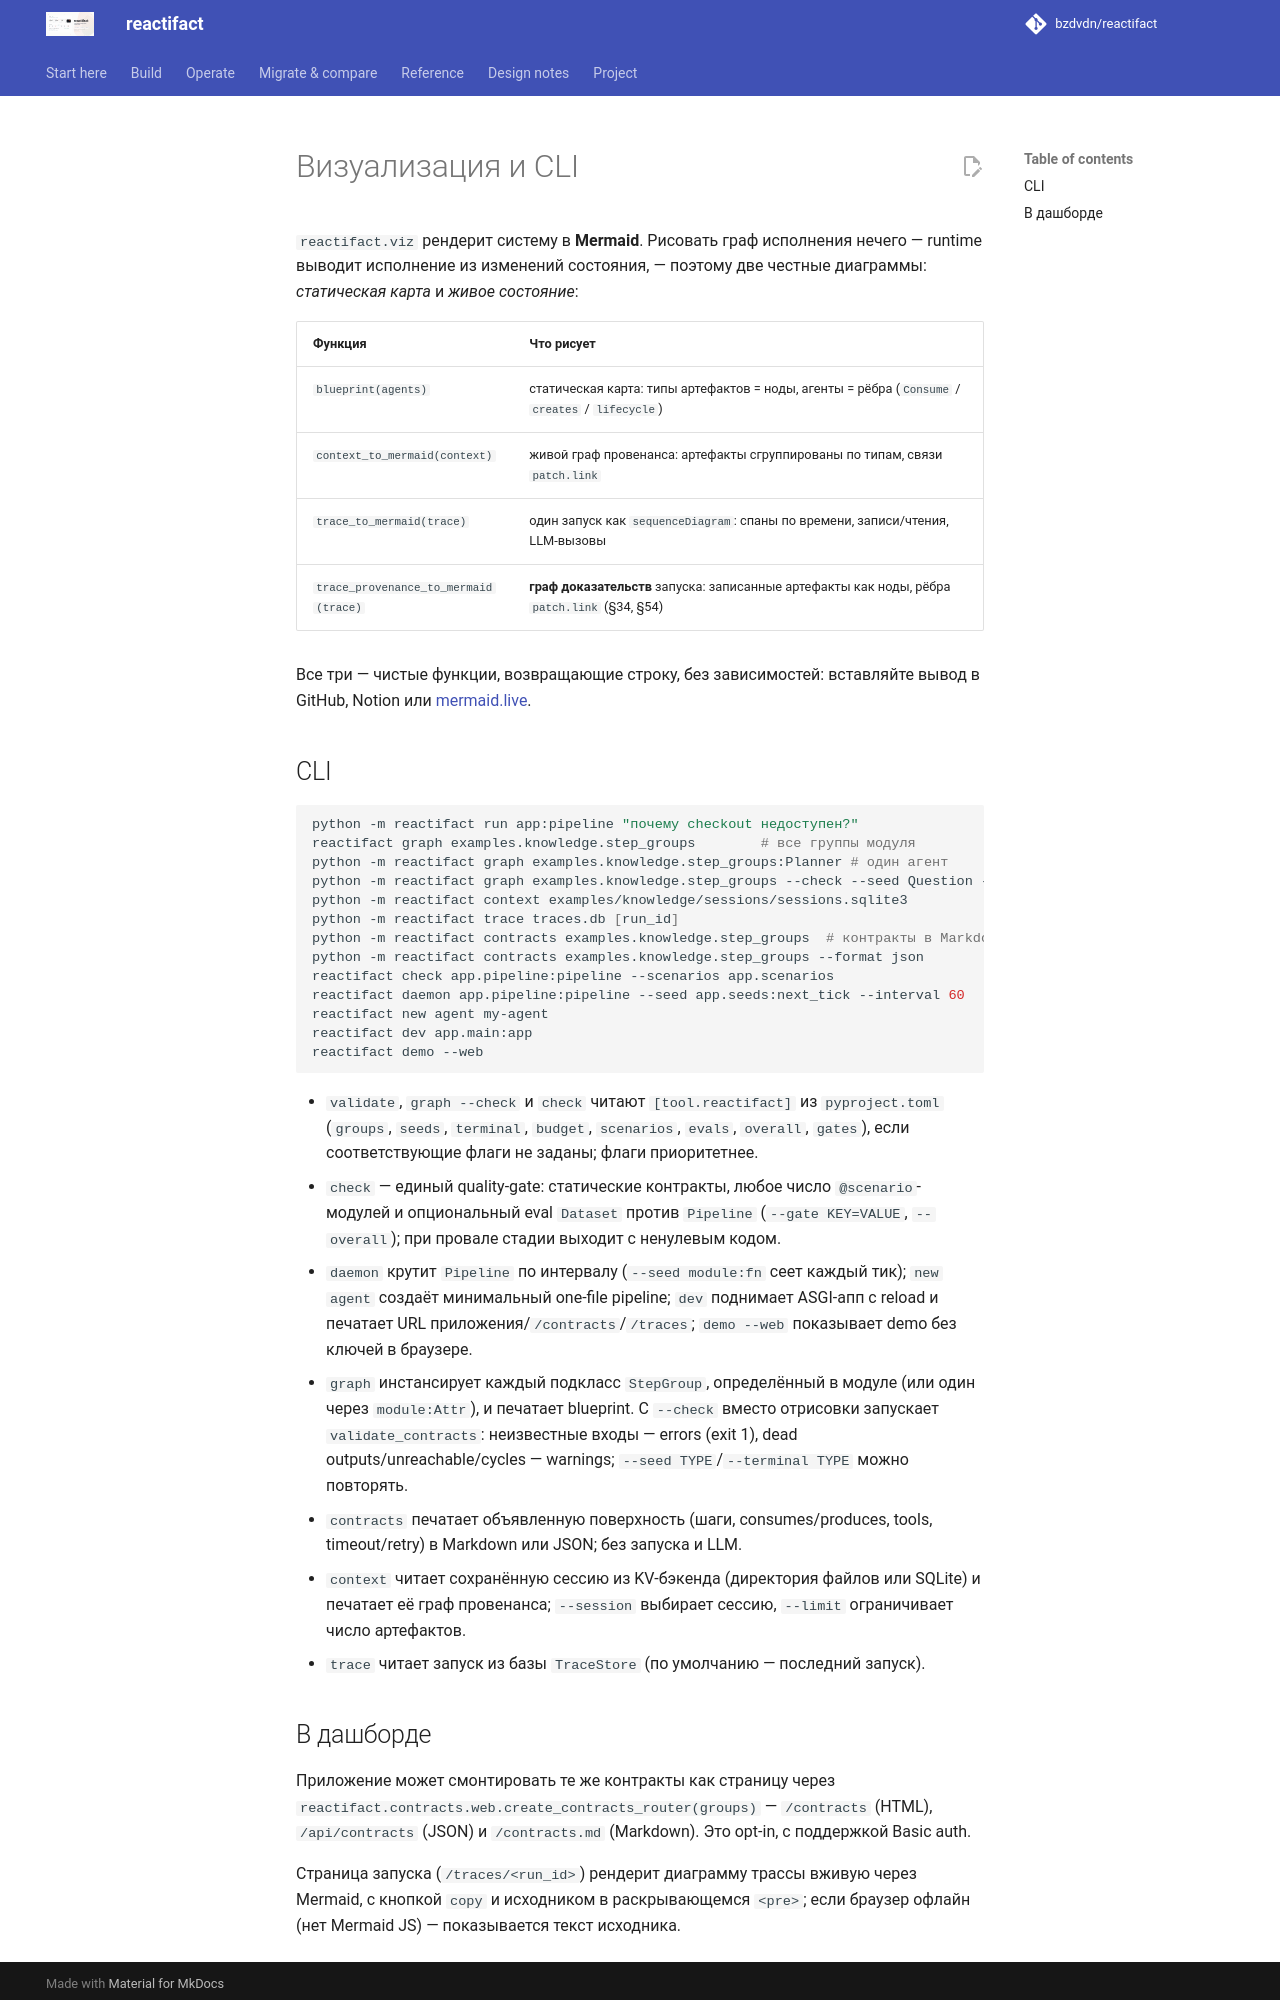

repository: bzdvdn/reactifact · page: ru/viz/index.html · generator: mkdocs

# Визуализация и CLI

`reactifact.viz` рендерит систему в **Mermaid**. Рисовать граф исполнения нечего —
runtime выводит исполнение из изменений состояния, — поэтому две честные
диаграммы: *статическая карта* и *живое состояние*:

| Функция | Что рисует |
| --- | --- |
| `blueprint(agents)` | статическая карта: типы артефактов = ноды, агенты = рёбра (`Consume` / `creates` / `lifecycle`) |
| `context_to_mermaid(context)` | живой граф провенанса: артефакты сгруппированы по типам, связи `patch.link` |
| `trace_to_mermaid(trace)` | один запуск как `sequenceDiagram`: спаны по времени, записи/чтения, LLM-вызовы |
| `trace_provenance_to_mermaid(trace)` | **граф доказательств** запуска: записанные артефакты как ноды, рёбра `patch.link` (§34, §54) |

Все три — чистые функции, возвращающие строку, без зависимостей: вставляйте вывод
в GitHub, Notion или [mermaid.live](https://mermaid.live).

## CLI

```bash
python -m reactifact run app:pipeline "почему checkout недоступен?"
reactifact graph examples.knowledge.step_groups        # все группы модуля
python -m reactifact graph examples.knowledge.step_groups:Planner # один агент
python -m reactifact graph examples.knowledge.step_groups --check --seed Question --terminal Answer
python -m reactifact context examples/knowledge/sessions/sessions.sqlite3
python -m reactifact trace traces.db [run_id]
python -m reactifact contracts examples.knowledge.step_groups  # контракты в Markdown
python -m reactifact contracts examples.knowledge.step_groups --format json
reactifact check app.pipeline:pipeline --scenarios app.scenarios
reactifact daemon app.pipeline:pipeline --seed app.seeds:next_tick --interval 60
reactifact new agent my-agent
reactifact dev app.main:app
reactifact demo --web
```

- `validate`, `graph --check` и `check` читают `[tool.reactifact]` из
  `pyproject.toml` (`groups`, `seeds`, `terminal`, `budget`, `scenarios`,
  `evals`, `overall`, `gates`), если соответствующие флаги не заданы; флаги
  приоритетнее.
- `check` — единый quality-gate: статические контракты, любое число
  `@scenario`-модулей и опциональный eval `Dataset` против `Pipeline`
  (`--gate KEY=VALUE`, `--overall`); при провале стадии выходит с ненулевым
  кодом.
- `daemon` крутит `Pipeline` по интервалу (`--seed module:fn` сеет каждый тик);
  `new agent` создаёт минимальный one-file pipeline; `dev` поднимает ASGI-апп
  с reload и печатает URL приложения/`/contracts`/`/traces`; `demo --web`
  показывает demo без ключей в браузере.
- `graph` инстансирует каждый подкласс `StepGroup`, определённый в модуле (или один
  через `module:Attr`), и печатает blueprint. С `--check` вместо отрисовки
  запускает `validate_contracts`: неизвестные входы — errors (exit 1), dead
  outputs/unreachable/cycles — warnings; `--seed TYPE`/`--terminal TYPE` можно
  повторять.
- `contracts` печатает объявленную поверхность (шаги, consumes/produces, tools,
  timeout/retry) в Markdown или JSON; без запуска и LLM.
- `context` читает сохранённую сессию из KV-бэкенда (директория файлов или
  SQLite) и печатает её граф провенанса; `--session` выбирает сессию,
  `--limit` ограничивает число артефактов.
- `trace` читает запуск из базы `TraceStore` (по умолчанию — последний запуск).
